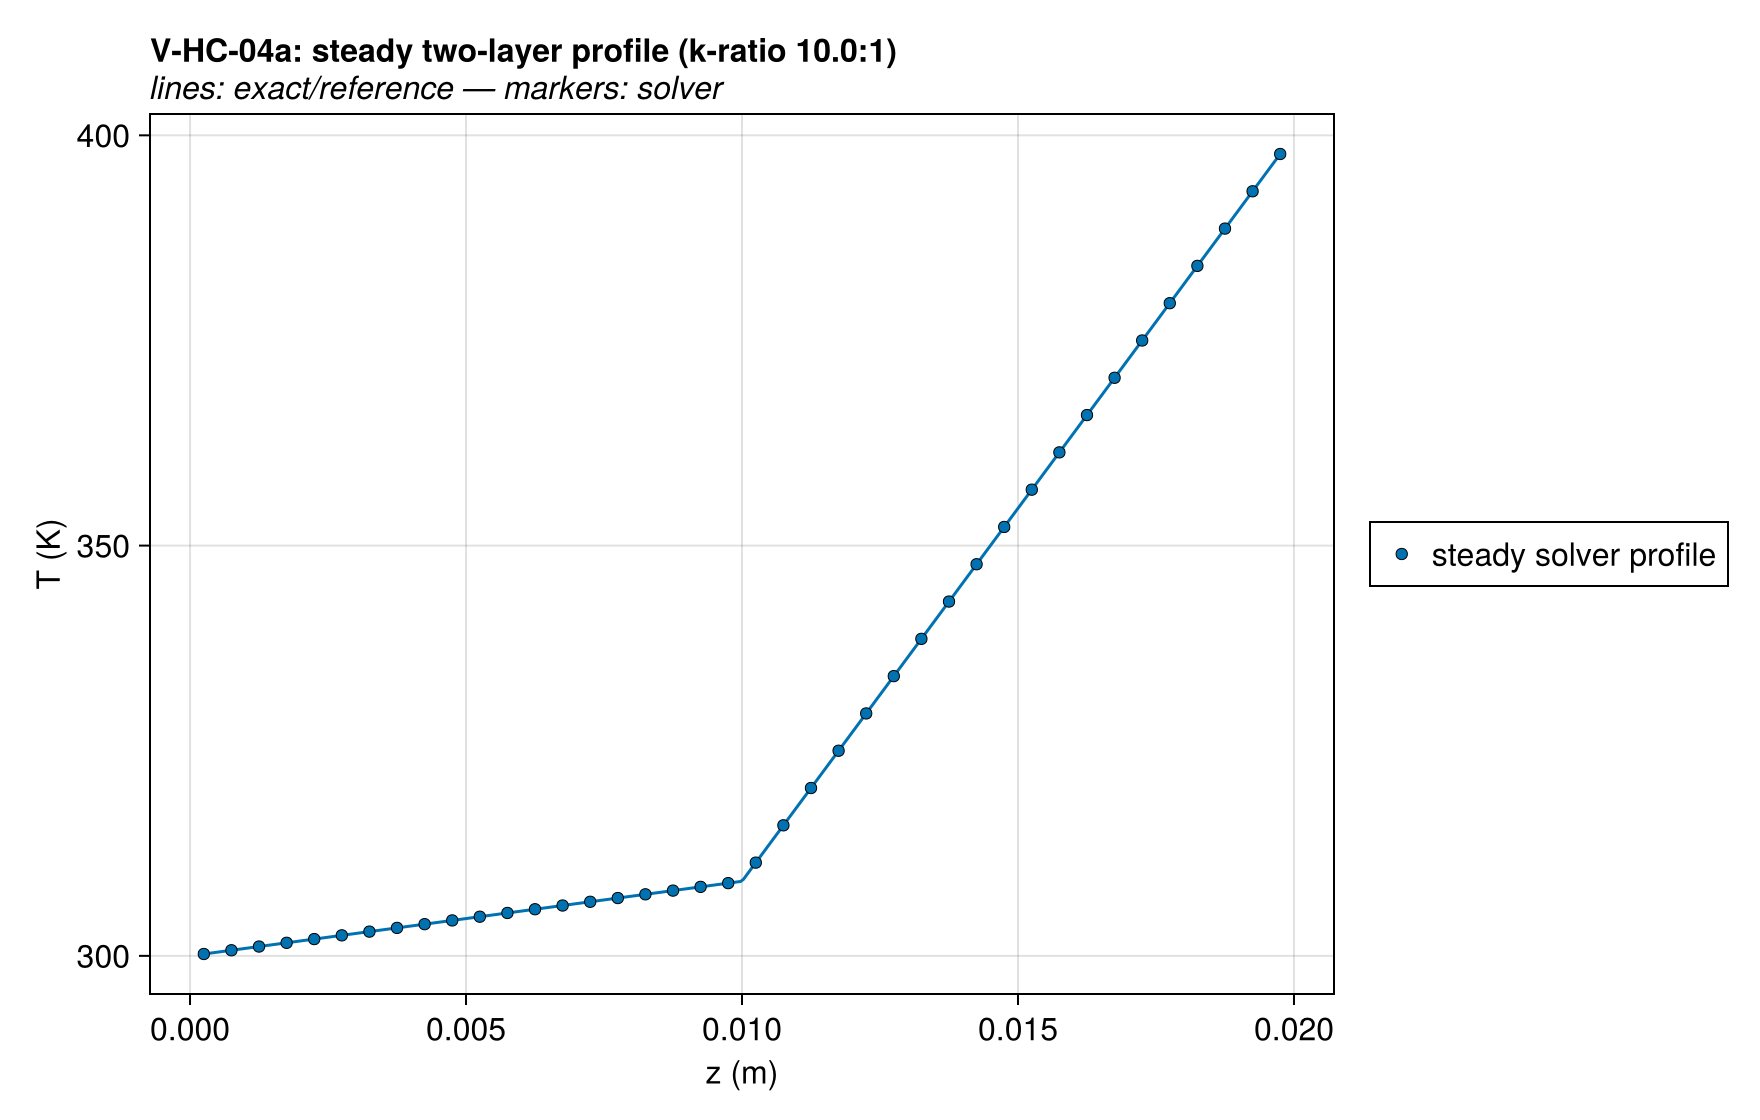

The data file committed next to this chart (first rows):
series, z (m), T (K), exact
steady solver profile, 0.00025, 300.2, 300.2
steady solver profile, 0.00075, 300.7, 300.7
steady solver profile, 0.00125, 301.1, 301.1
steady solver profile, 0.00175, 301.6, 301.6
steady solver profile, 0.00225, 302, 302
steady solver profile, 0.00275, 302.5, 302.5
steady solver profile, 0.00325, 303, 303
steady solver profile, 0.00375, 303.4, 303.4
steady solver profile, 0.00425, 303.9, 303.9
steady solver profile, 0.00475, 304.3, 304.3
steady solver profile, 0.00525, 304.8, 304.8
steady solver profile, 0.00575, 305.2, 305.2
steady solver profile, 0.00625, 305.7, 305.7
steady solver profile, 0.00675, 306.1, 306.1
steady solver profile, 0.00725, 306.6, 306.6
steady solver profile, 0.00775, 307, 307
steady solver profile, 0.00825, 307.5, 307.5
steady solver profile, 0.00875, 308, 308
steady solver profile, 0.00925, 308.4, 308.4
steady solver profile, 0.00975, 308.9, 308.9
steady solver profile, 0.01025, 311.4, 311.4
steady solver profile, 0.01075, 315.9, 315.9
steady solver profile, 0.01125, 320.5, 320.5
steady solver profile, 0.01175, 325, 325.0
steady solver profile, 0.01225, 329.5, 329.5
steady solver profile, 0.01275, 334.1, 334.1
steady solver profile, 0.01325, 338.6, 338.6
steady solver profile, 0.01375, 343.2, 343.2
steady solver profile, 0.01425, 347.7, 347.7
steady solver profile, 0.01475, 352.3, 352.3
steady solver profile, 0.01525, 356.8, 356.8
steady solver profile, 0.01575, 361.4, 361.4
steady solver profile, 0.01625, 365.9, 365.9
steady solver profile, 0.01675, 370.5, 370.5
steady solver profile, 0.01725, 375, 375.0
steady solver profile, 0.01775, 379.5, 379.5
steady solver profile, 0.01825, 384.1, 384.1
steady solver profile, 0.01875, 388.6, 388.6
steady solver profile, 0.01925, 393.2, 393.2
steady solver profile, 0.01975, 397.7, 397.7
